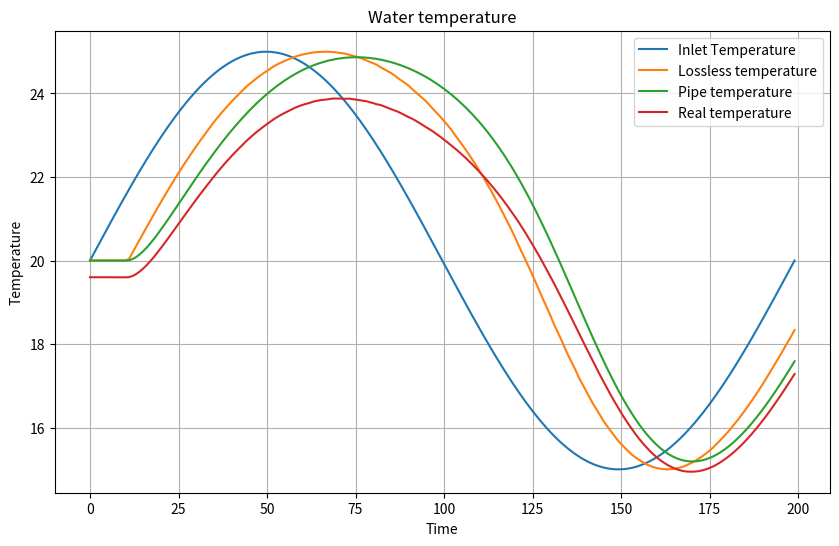
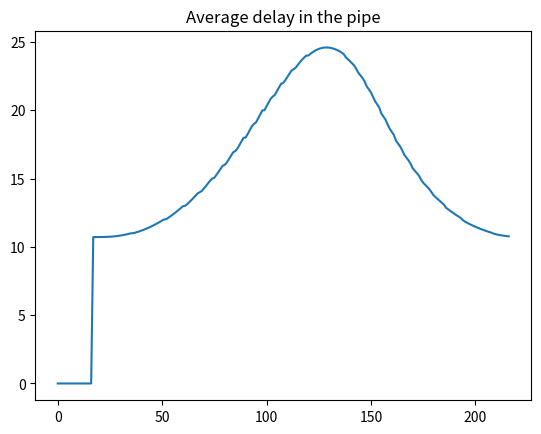
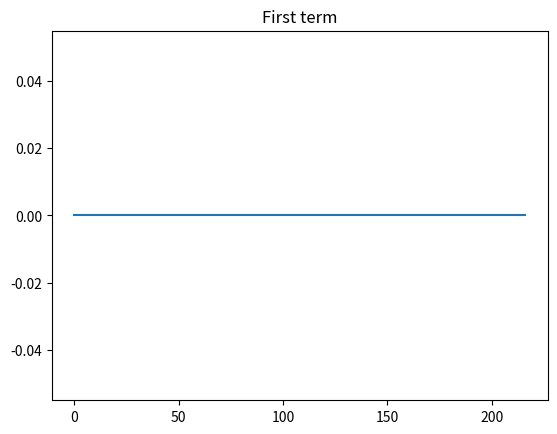
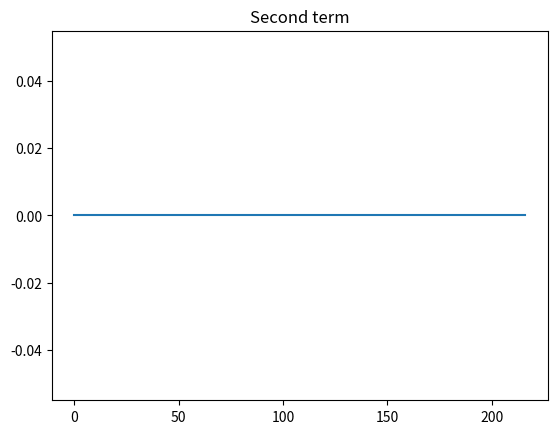
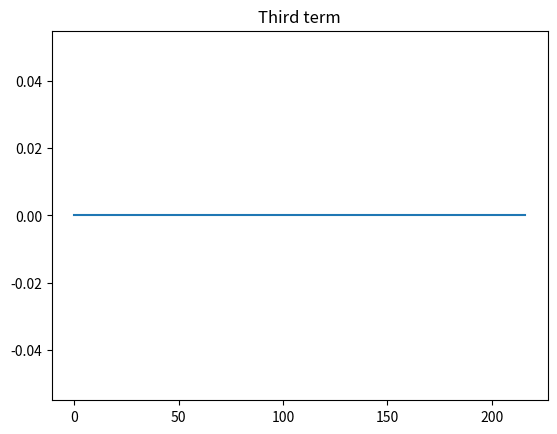
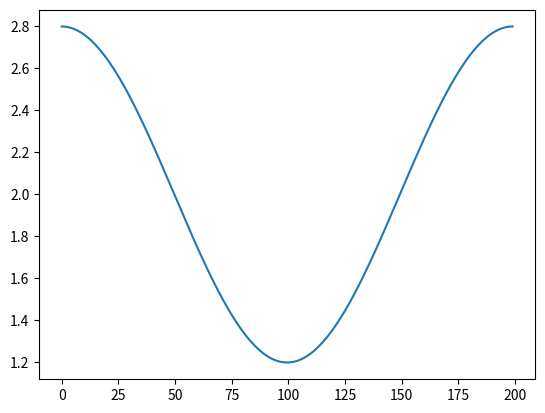

Here is the Python script that generated these plots, in order:
import numpy as np
import matplotlib.pyplot as plt
from scipy.signal import square

class Pipes:

    def __init__(
            self, 
            pipe_length : float, 
            pipe_radius_outer : float,
            pipe_radius_inner : float,
            dt : float,
            num_steps : int,
            K : float):
        """
        Initialize pipe.

        Parameters: 
        pipe_length [m]
        pipe_radius [m]
        dt: time step [t]
        num_steps: number of simulation steps 
        K: overall heat transmission coefficient [W/m2K]

        #TODO: update
        """

        self.L = pipe_length
        self.radius_outer = pipe_radius_outer 
        self.radius_inner = pipe_radius_inner

        self.dt = dt
        self.num_steps = num_steps

        # Physical constants
        self.K = K
        self.rho_water = 1e3 # [kg/m3] NOTE: maybe later make a constant file. When there are too many constants.
        self.rho_pipe = 8e3 #  [kg/m3] 
        self.c_water = 4.18e3 # [J/kg K] specific heat capacity
        self.c_pipe = 0.466e3 # [J/kg K] specific heat capacity of steel NOTE: DUMMY checked on wiki, needs to be more accurate 
        
        self.T_ambt = 10 # [C] ambient temperature NOTE: constant
        self.C_pipe = np.pi * (self.radius_outer ** 2 - self.radius_inner ** 2) * self.rho_pipe * self.c_pipe * self.L # [J/K] total heat capacity pipe
        self.inner_cs = np.pi * self.radius_inner ** 2 # inner cross section area
        self.outer_cs = np.pi * self.radius_outer ** 2 # outer cross section area

    def bnode_init(self, v_init, T_init):
        """
        Initialize history of velocities and temperatures to ensure valid solutions.
        
        This should only be necessary for the initial use of the node method. As later it should remember its previous temperatures. 
        
        Parameters:
        v_init: initial velocity
        T_init: initial temperature
        
        Returns:
        v_history: array of historical velocities
        T_history: array of historical temperatures
        """
        # Calculate minimum history length needed based on pipe length and flow velocity
        min_steps = int(np.ceil((self.L + v_init * self.dt) / (v_init * self.dt)))
        # Add some margin to ensure we have enough history NOTE: based on what?
        history_length = min_steps + 5
        
        # Initialize velocity and temperature of water 
        self.v_history = np.ones(history_length) * v_init
        self.T_history = np.ones(history_length) * T_init

        # initialize temperature for the pipe
        self.T_pipe = np.ones(history_length + self.num_steps) * T_init  # NOTE: maybe use a different initialization, but for now it is good. It is longer than it should be but it works better with actual_N

        self.t_stay_array = np.zeros(history_length + self.num_steps) # debug 
        self.first_term_array = np.zeros(history_length + self.num_steps) # debug
        self.second_term_array = np.zeros(history_length + self.num_steps) # debug
        self.third_term_array = np.zeros(history_length + self.num_steps) # debug


    def bnode_method(self, v, T_k, N):
        """
        Implementation of b-node method for temperature dynamics in pipes
        based on Benonysson (1991)
        
        Parameters:
        v: array of flow velocities at each time step k (including history)
        T_k: array of temperatures at inflow end at each time step k (including history)
        N: current time step number
        
        Returns:
        T_N: Temperature of water flowing from the pipe at time step N
        """
        # Find smallest integer n and corresponding R
        n = 0
        while True:
            R = sum(v[N-n:N+1] * self.dt)
            if R > self.L:
                break
            n += 1
        
        # Find smallest integer m
        m = 0
        while True:
            sum_term = sum(v[N-m:N+1] * self.dt)
            if sum_term > self.L + v[N] * self.dt:
                break
            m += 1
        
        # Compute Y and S
        Y = sum(v[N-m+1:N-n] * T_k[N-m+1:N-n] * self.dt)
        
        # Calculate S based on conditions
        if m > n:
            S = sum(v[N-m+1:N+1] * self.dt)
        else:  # m == n
            S = R
        
        #debug print(R, Y, S)

        # Compute the output temperature T_N
        T_N_lossless = ((R - self.L) * T_k[N-n] + Y + (v[N] * self.dt - S + self.L) * T_k[N-m]) / (v[N] * self.dt)
        
        # Take into account the heat capacity of the steel pipe
        m_flow = v[N] * self.rho_water * self.inner_cs  # mass flow 
        
        T_N_pipe = (m_flow * self.c_water * T_N_lossless * self.dt + self.C_pipe * self.T_pipe[N-1]) / (self.C_pipe + m_flow * self.c_water * self.dt)

        self.T_pipe[N] = T_N_pipe # NOTE: maybe use here the final temperature of the node

        # determine average delay in the pipe
        t_stay = self.average_delay(n,m,N,R,S,v,m_flow)
        self.t_stay_array[N] = t_stay
        print(f't_stay {t_stay}')

        T_real_out = self.T_ambt + (T_N_pipe - self.T_ambt) * np.exp(-self.K * t_stay / (self.rho_water * self.c_water * self.outer_cs) ) # NOTE: I used here the outer cross section

       
        return T_N_lossless, T_N_pipe, T_real_out #debug 

    def average_delay(self,n,m,N,R,S,v,m_flow):

        first_term = n * (R - self.L)

        second_term = 0
        for i in range(N-m+1, N-n):
            second_term += (N - i) * v[i] * self.dt

        third_term = m * (v[N] * self.dt + (self.L - S))

        return (first_term + second_term + third_term)/v[N]

    def simulate_pipe_temperature(self, T_inlet, v_flow, num_steps):
        """
        Simulate temperature dynamics for a pipe section
        dfad
        
        Parameters:
        T_inlet: array of inlet temperatures
        v_flow: array of flow velocities
        num_steps: number of simulation steps
        
        Returns:
        T_out: array of out temperatures
        """
        # Initialize history
        self.bnode_init(v_flow[0], T_inlet[0])
        # self.bnode_init(min(v_flow), T_inlet[0]) # NOTE: maybe use the minimum velocity as initial velocity
        
        # Combine history with actual data
        v_extended = np.concatenate([self.v_history, v_flow])
        T_extended = np.concatenate([self.T_history, T_inlet])
        
        self.T_lossless_out = np.zeros(num_steps)
        self.T_pipe_out  = np.zeros(num_steps)
        self.T_real_out = np.zeros(num_steps)

        hist_len = len(self.v_history)
        
        # Run simulation with the extended arrays
        for N in range(num_steps):
            actual_N = N + hist_len  # Adjust index to account for history
            self.T_lossless_out[N], self.T_pipe_out[N], self.T_real_out[N] = self.bnode_method(v_extended[:actual_N+1], 
                                    T_extended[:actual_N+1], 
                                    actual_N)
          

# Example test case
if __name__ == "__main__":
    # Set up parameters
    Z = 30.0  # pipe length
    dt = 1   # time step NOTE: used to be 1
    pipe_radius_outer = 0.1 # m DUMMY
    pipe_radius_inner = 0.08 # m DUMMY
    num_steps = 200
    time = np.linspace(0,num_steps-1,num_steps)*dt

    K = 500 # heat transmission coefficient DUMMY 
    pipe = Pipes(Z,pipe_radius_outer,pipe_radius_inner,dt,num_steps,K)
   
    # Create test data
    T_inlet = 20 + 5 * np.sin(np.linspace(0, 2*np.pi, num_steps))  # Oscillating inlet temperature
    # T_inlet = np.ones(num_steps)*20 #constant
    
    v_flow = 2+0.8*np.cos(np.linspace(0, 2*np.pi, num_steps))  # Oscillating flow velocity
    # v_flow = np.ones(num_steps)*2  # constant

    # Create square wave for velocity (alternating between 1 and 2 m/s)
    period = 200  # length of one complete cycle
    v1 = np.ones(period//2) * 1  # first half of period
    v2 = np.ones(period//2) * 2  # second half of period
    v_base = np.concatenate((v1, v2))  # one complete cycle
    # v_flow = np.tile(v_base, num_steps//period + 1)[:num_steps]  # repeat to fill desired length

    # Run simulation
    pipe.simulate_pipe_temperature(T_inlet, v_flow, num_steps)
    
    # Plot results
    plt.figure(figsize=(10, 6))
    plt.title("Water temperature")
    plt.plot(time, T_inlet, label='Inlet Temperature')
    plt.plot(time, pipe.T_lossless_out, label = "Lossless temperature")
    plt.plot(time, pipe.T_pipe_out, label='Pipe temperature')
    plt.plot(time, pipe.T_real_out, label = 'Real temperature')
    plt.xlabel('Time')
    plt.ylabel('Temperature')
    plt.legend()
    plt.grid(True)

    plt.figure()
    plt.plot(pipe.t_stay_array)
    plt.title('Average delay in the pipe')

    plt.figure()
    plt.plot(pipe.first_term_array)
    plt.title('First term')

    plt.figure()
    plt.plot(pipe.second_term_array)
    plt.title('Second term')

    plt.figure()
    plt.plot(pipe.third_term_array)
    plt.title('Third term')

    plt.figure()
    plt.plot(v_flow)

    plt.show()

    # Start interactive session
    # import code
    # code.interact(local=locals())
    
